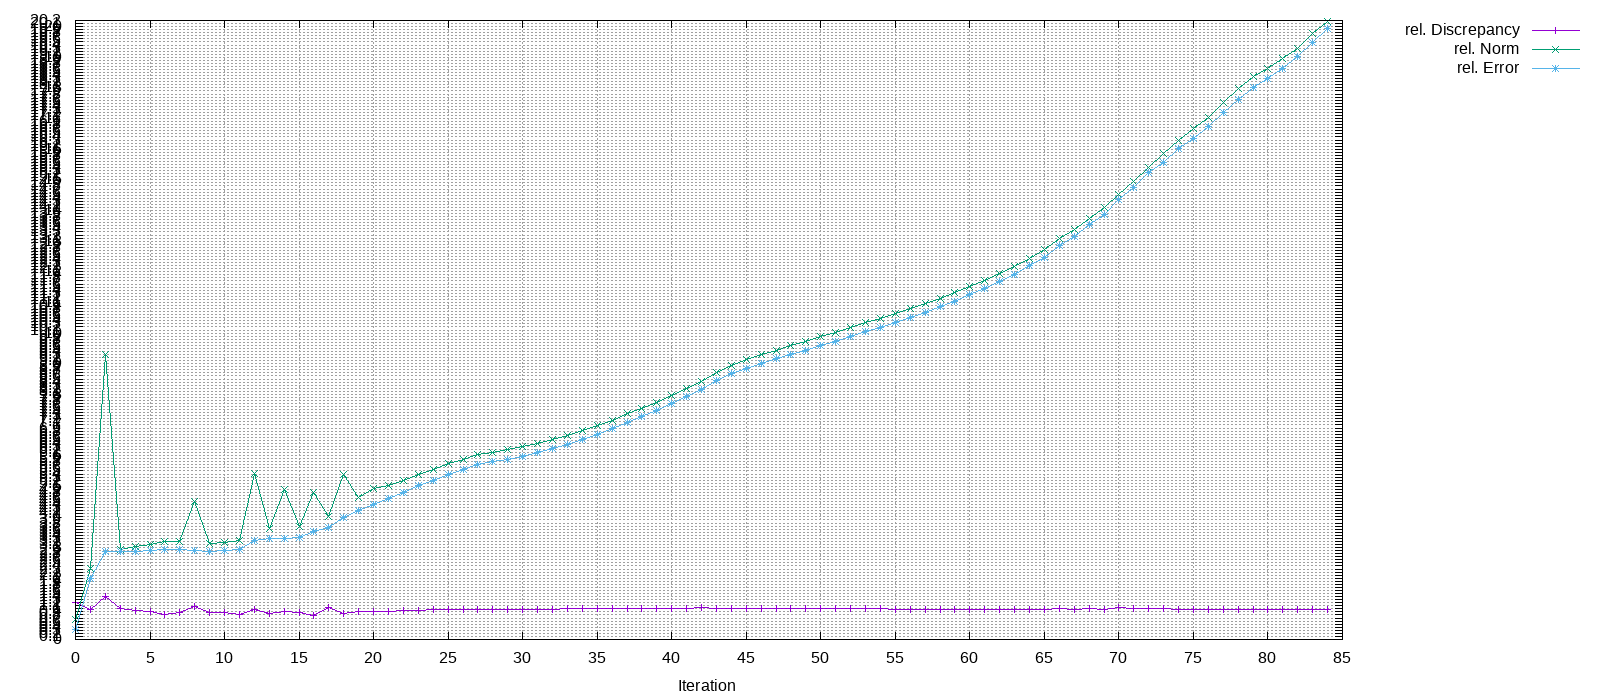

Values plotted in this chart, from the file beside it:
Iteration, rel. Discrepancy, rel. Norm, rel. Error
0, 1.21, 0.6667, 0.3333
1, 0.9822, 2.323, 2.001
2, 1.391, 9.304, 2.863
3, 1.021, 2.949, 2.858
4, 0.9447, 3.043, 2.886
5, 0.9138, 3.101, 2.91
6, 0.8281, 3.196, 2.938
7, 0.8816, 3.209, 2.946
8, 1.063, 4.505, 2.888
9, 0.8717, 3.145, 2.886
10, 0.87, 3.178, 2.889
11, 0.8313, 3.246, 2.943
12, 0.985, 5.426, 3.244
13, 0.8559, 3.628, 3.288
14, 0.9171, 4.879, 3.283
15, 0.8757, 3.684, 3.335
16, 0.7889, 4.799, 3.523
17, 1.029, 4.009, 3.639
18, 0.8463, 5.383, 3.995
19, 0.9238, 4.643, 4.21
20, 0.9221, 4.931, 4.419
21, 0.9299, 5.027, 4.615
22, 0.9404, 5.191, 4.81
23, 0.9555, 5.392, 5.015
24, 0.9634, 5.548, 5.202
25, 0.9711, 5.735, 5.399
26, 0.9876, 5.871, 5.563
27, 0.9847, 6.025, 5.716
28, 0.9842, 6.11, 5.795
29, 0.9851, 6.194, 5.881
30, 0.9863, 6.29, 5.981
31, 0.9898, 6.398, 6.091
32, 0.9929, 6.529, 6.228
33, 0.9983, 6.668, 6.368
34, 1.002, 6.836, 6.54
35, 1.006, 6.994, 6.7
36, 1.009, 7.162, 6.874
37, 1.015, 7.362, 7.077
38, 1.016, 7.543, 7.262
39, 1.018, 7.75, 7.481
40, 1.018, 7.974, 7.712
41, 1.02, 8.189, 7.928
42, 1.029, 8.414, 8.152
43, 1.025, 8.708, 8.459
44, 1.02, 8.936, 8.677
45, 1.017, 9.13, 8.854
46, 1.011, 9.297, 9.014
47, 1.007, 9.447, 9.155
48, 1.007, 9.588, 9.295
49, 1.005, 9.731, 9.439
50, 1.003, 9.878, 9.587
51, 1, 10.03, 9.737
52, 0.9984, 10.18, 9.887
53, 0.997, 10.33, 10.04
54, 0.9974, 10.48, 10.19
55, 0.9935, 10.64, 10.35
56, 0.9889, 10.8, 10.51
57, 0.9861, 10.96, 10.67
58, 0.9847, 11.13, 10.85
59, 0.9825, 11.31, 11.04
... 25 more rows
